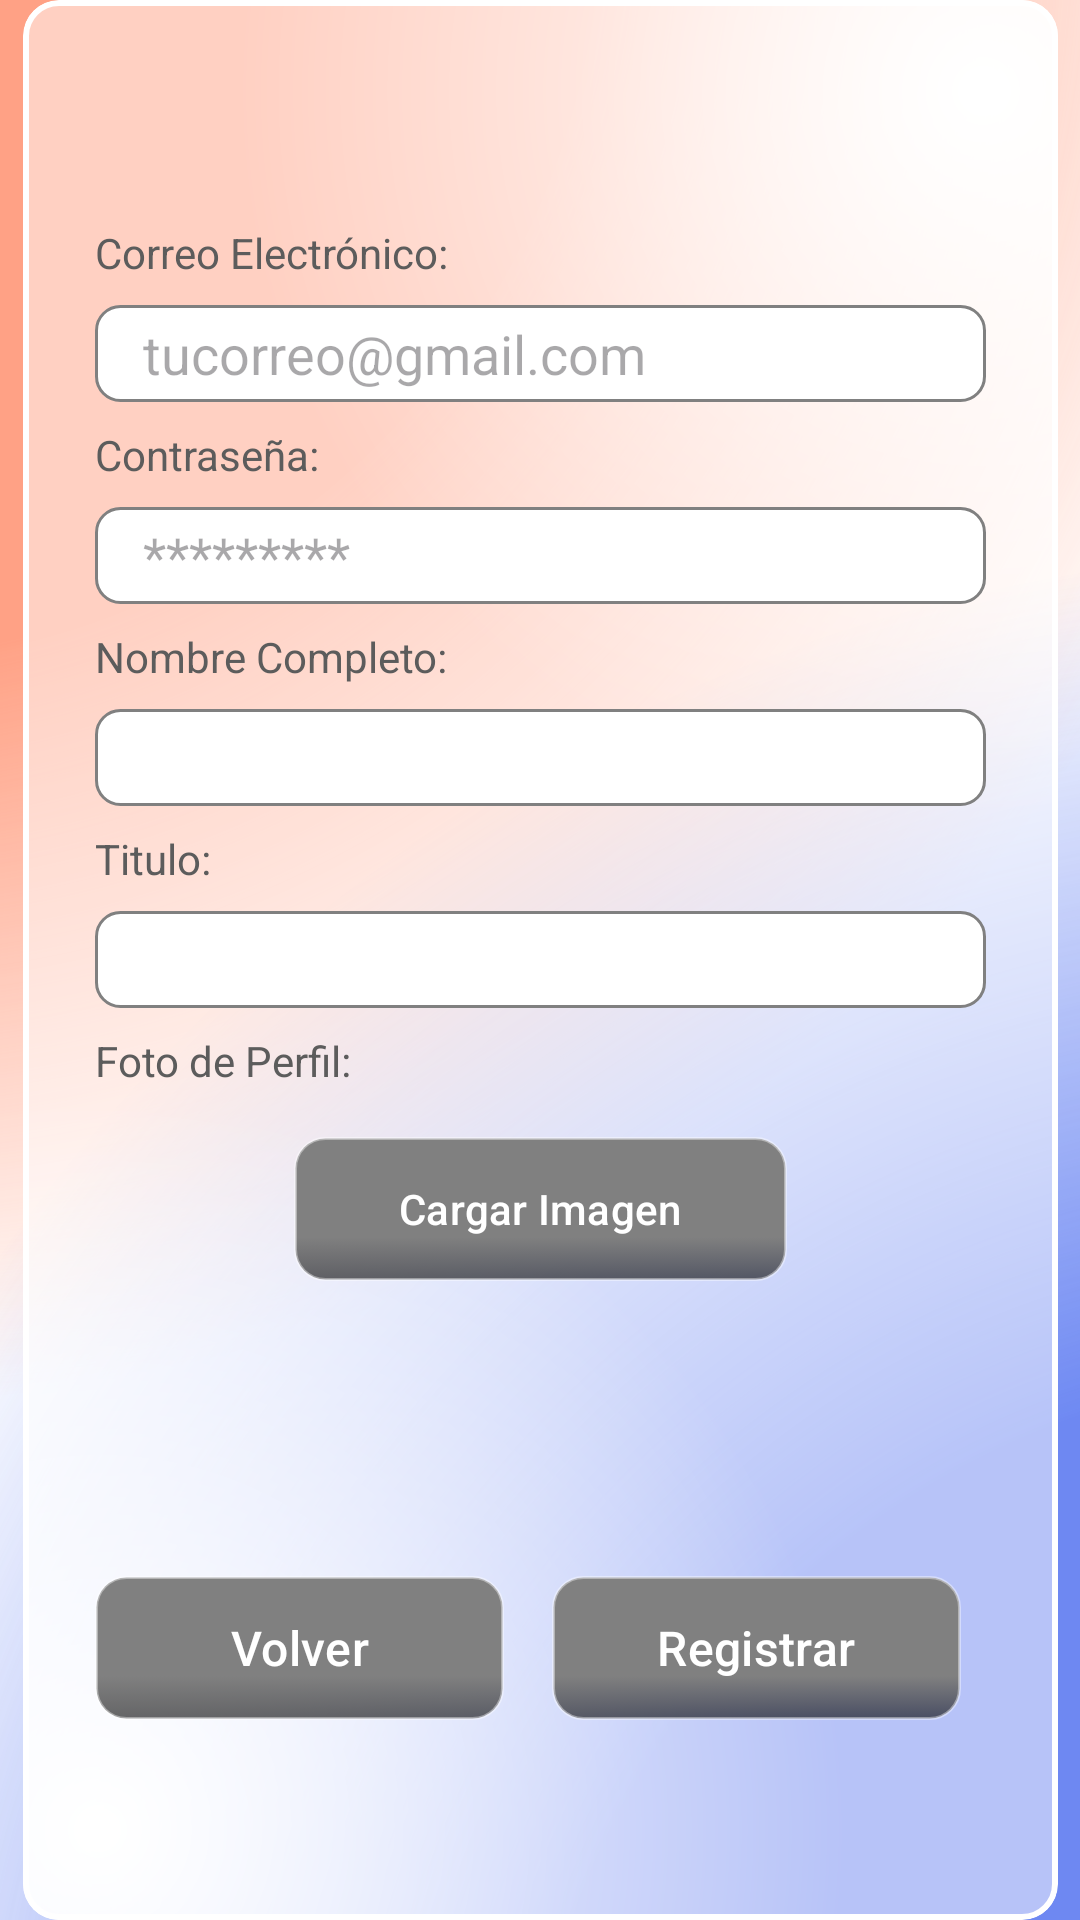

Layout XML and referenced resources for this Android screen:
<!-- AndroidManifest.xml: application theme Theme.CVMovil -->
<!-- res/layout/activity_registro.xml -->
<?xml version="1.0" encoding="utf-8"?>
<androidx.constraintlayout.widget.ConstraintLayout
    xmlns:android="http://schemas.android.com/apk/res/android"
    xmlns:app="http://schemas.android.com/apk/res-auto"
    xmlns:tools="http://schemas.android.com/tools"
    android:id="@+id/main"
    android:layout_width="match_parent"
    android:layout_height="match_parent"
    tools:context=".actividades.RegistroActivity"
    android:background="#fff"
    android:fontFamily="@font/inter">

    <FrameLayout
        android:id="@+id/Elipse1"
        android:layout_width="750dp"
        android:layout_height="1220dp"
        android:alpha="0.85"
        android:background="@drawable/gradiante1"
        app:layout_constraintBottom_toBottomOf="parent"
        app:layout_constraintEnd_toEndOf="parent" />

    <FrameLayout
        android:id="@+id/Elipse2"
        android:layout_width="750dp"
        android:layout_height="1220dp"
        android:background="@drawable/gradient2"
        android:alpha="0.7"
        app:layout_constraintStart_toStartOf="parent"
        app:layout_constraintTop_toTopOf="parent" />

    <com.google.android.material.card.MaterialCardView
        android:id="@+id/cardContenedor"
        android:layout_width="345dp"
        android:layout_height="640dp"
        app:cardCornerRadius="12dp"
        app:strokeColor="#FFF"
        app:strokeWidth="2dp"
        app:cardBackgroundColor="#80FFFFFF"
        app:layout_constraintTop_toTopOf="parent"
        app:layout_constraintBottom_toBottomOf="parent"
        app:layout_constraintStart_toStartOf="parent"
        app:layout_constraintEnd_toEndOf="parent">

        <androidx.constraintlayout.widget.ConstraintLayout
            android:id="@+id/contenedor"
            android:layout_width="match_parent"
            android:layout_height="match_parent">

            <FrameLayout
                android:id="@+id/Elipse3"
                android:layout_width="640dp"
                android:layout_height="1220dp"
                android:background="@drawable/gradiante3"
                app:layout_constraintStart_toStartOf="parent"
                app:layout_constraintBottom_toBottomOf="parent" />

            <FrameLayout
                android:id="@+id/Elipse4"
                android:layout_width="640dp"
                android:layout_height="1220dp"
                android:background="@drawable/gradiante3"
                app:layout_constraintEnd_toEndOf="parent"
                app:layout_constraintTop_toTopOf="parent"/>

            <androidx.constraintlayout.widget.ConstraintLayout
                android:id="@+id/inputs"
                android:layout_width="match_parent"
                android:layout_height="wrap_content"
                app:layout_constraintStart_toStartOf="parent"
                app:layout_constraintEnd_toEndOf="parent"
                app:layout_constraintTop_toTopOf="parent"
                app:layout_constraintBottom_toTopOf="@id/btns"
                android:layout_marginHorizontal="24dp"
                android:layout_marginTop="16dp"
                android:layout_marginBottom="8dp">

                <TextView
                    android:id="@+id/user"
                    android:layout_width="wrap_content"
                    android:layout_height="wrap_content"
                    app:layout_constraintStart_toStartOf="parent"
                    app:layout_constraintTop_toTopOf="parent"
                    app:layout_constraintBottom_toTopOf="@id/correo"
                    android:text="@string/user"
                    android:textColor="#5C5C5C" />

                <EditText
                    android:id="@+id/correo"
                    android:layout_width="match_parent"
                    android:layout_height="wrap_content"
                    android:inputType="text"
                    android:hint="@string/correo"
                    android:textColor="#858585"
                    app:layout_constraintTop_toBottomOf="@id/user"
                    app:layout_constraintBottom_toTopOf="@id/pass"
                    android:background="@drawable/input"
                    android:paddingVertical="4sp"
                    android:paddingStart="16sp"
                    android:layout_marginVertical="8sp"/>

                <TextView
                    android:id="@+id/pass"
                    android:layout_width="wrap_content"
                    android:layout_height="wrap_content"
                    android:text="@string/pass"
                    app:layout_constraintTop_toBottomOf="@id/correo"
                    app:layout_constraintBottom_toTopOf="@id/password"
                    app:layout_constraintStart_toStartOf="parent"
                    android:textColor="#5C5C5C" />
                <EditText
                    android:id="@+id/password"
                    android:layout_width="match_parent"
                    android:layout_height="wrap_content"
                    android:inputType="textPassword"
                    android:hint="@string/pass_toggle"
                    android:textColor="#858585"
                    app:endIconMode="password_toggle"
                    app:layout_constraintTop_toBottomOf="@id/pass"
                    app:layout_constraintBottom_toTopOf="@id/nombre"
                    android:background="@drawable/input"
                    android:paddingVertical="4sp"
                    android:paddingStart="16sp"
                    android:layout_marginVertical="8sp"/>

                <TextView
                    android:id="@+id/nombre"
                    android:layout_width="wrap_content"
                    android:layout_height="wrap_content"
                    app:layout_constraintStart_toStartOf="parent"
                    app:layout_constraintTop_toBottomOf="@id/password"
                    app:layout_constraintBottom_toTopOf="@id/name"
                    android:text="@string/name"
                    android:textColor="#5C5C5C" />

                <EditText
                    android:id="@+id/name"
                    android:layout_width="match_parent"
                    android:layout_height="wrap_content"
                    android:inputType="text"
                    android:textColor="#858585"
                    app:layout_constraintTop_toBottomOf="@id/nombre"
                    app:layout_constraintBottom_toTopOf="@id/titulo"
                    android:background="@drawable/input"
                    android:paddingVertical="4sp"
                    android:paddingStart="16sp"
                    android:layout_marginVertical="8sp"/>

                <TextView
                    android:id="@+id/titulo"
                    android:layout_width="wrap_content"
                    android:layout_height="wrap_content"
                    android:text="@string/titulo"
                    app:layout_constraintTop_toBottomOf="@id/name"
                    app:layout_constraintBottom_toTopOf="@id/title"
                    app:layout_constraintStart_toStartOf="parent"
                    android:textColor="#5C5C5C" />
                <EditText
                    android:id="@+id/title"
                    android:layout_width="match_parent"
                    android:layout_height="wrap_content"
                    android:inputType="text"
                    android:textColor="#858585"
                    app:layout_constraintTop_toBottomOf="@id/titulo"
                    app:layout_constraintBottom_toTopOf="@id/profile"
                    android:background="@drawable/input"
                    android:paddingVertical="4sp"
                    android:paddingStart="16sp"
                    android:layout_marginVertical="8sp"/>

                <TextView
                    android:id="@+id/profile"
                    android:layout_width="wrap_content"
                    android:layout_height="wrap_content"
                    android:text="@string/profile"
                    android:textColor="#5C5C5C"
                    app:layout_constraintTop_toBottomOf="@id/title"
                    app:layout_constraintStart_toStartOf="parent"
                    app:layout_constraintBottom_toTopOf="@id/imgbtn"/>

                <com.google.android.material.button.MaterialButton
                    android:id="@+id/imgbtn"
                    android:layout_width="wrap_content"
                    android:layout_height="wrap_content"
                    app:layout_constraintStart_toStartOf="parent"
                    app:layout_constraintEnd_toEndOf="parent"
                    app:layout_constraintTop_toBottomOf="@id/profile"
                    app:layout_constraintBottom_toBottomOf="parent"
                    android:text="@string/upload"
                    android:textColor="#FFFFFF"
                    android:background="@drawable/button_selector"
                    android:paddingHorizontal="35dp"
                    android:layout_marginVertical="16dp"
                    android:backgroundTint="@null"
                    app:backgroundTint="@null"/>

            </androidx.constraintlayout.widget.ConstraintLayout>

            <androidx.constraintlayout.widget.ConstraintLayout
                android:id="@+id/btns"
                android:layout_width="match_parent"
                android:layout_height="wrap_content"
                android:orientation="horizontal"
                android:gravity="center"
                app:layout_constraintStart_toStartOf="parent"
                app:layout_constraintEnd_toEndOf="parent"
                app:layout_constraintTop_toBottomOf="@id/inputs"
                app:layout_constraintBottom_toBottomOf="parent"
                android:layout_marginHorizontal="24dp"
                android:layout_marginTop="16dp"
                android:layout_marginBottom="8dp">

                <com.google.android.material.button.MaterialButton
                    android:id="@+id/volver"
                    android:layout_width="0dp"
                    android:layout_height="match_parent"
                    app:layout_constraintEnd_toStartOf="@id/registrar"
                    app:layout_constraintStart_toStartOf="parent"
                    android:textSize="16sp"
                    android:text="@string/volver"
                    android:textColor="#FFFFFF"
                    android:background="@drawable/button_selector"
                    android:paddingHorizontal="35dp"
                    android:layout_marginHorizontal="16dp"
                    android:backgroundTint="@null"
                    app:backgroundTint="@null" />

                <com.google.android.material.button.MaterialButton
                    android:id="@+id/registrar"
                    android:layout_width="0dp"
                    android:layout_height="match_parent"
                    app:layout_constraintStart_toEndOf="@id/volver"
                    android:textSize="16sp"
                    android:text="@string/registrar"
                    android:textColor="#FFFFFF"
                    android:background="@drawable/button_selector"
                    android:paddingHorizontal="35dp"
                    android:layout_marginHorizontal="16dp"
                    android:backgroundTint="@null"
                    app:backgroundTint="@null" />

            </androidx.constraintlayout.widget.ConstraintLayout>


        </androidx.constraintlayout.widget.ConstraintLayout>
    </com.google.android.material.card.MaterialCardView>
</androidx.constraintlayout.widget.ConstraintLayout>
<!-- resources referenced by this layout -->
<resources>
  <!-- drawable button_selector (drawable) -->
  <?xml version="1.0" encoding="utf-8"?>
  <selector xmlns:android="http://schemas.android.com/apk/res/android">
  
      
      <item android:state_pressed="true"
          android:drawable="@drawable/shadow2" />
  
      
      <item android:drawable="@drawable/shadow" />
  </selector>
  <!-- drawable gradiante1 (drawable) -->
  <?xml version="1.0" encoding="utf-8"?>
  <shape xmlns:android="http://schemas.android.com/apk/res/android" android:shape="rectangle" >
      <gradient
          android:gradientRadius="500dp"
          android:startColor="#FF9170"
          android:centerColor="#FF9170"
          android:type="radial"
          android:centerY="0.45"
          android:centerX="0.45"/>
  
  </shape>
  <!-- drawable gradiante3 (drawable) -->
  <?xml version="1.0" encoding="utf-8"?>
  <shape xmlns:android="http://schemas.android.com/apk/res/android" android:shape="rectangle">
      <gradient
          android:gradientRadius="250dp"
          android:startColor="#fff"
          android:type="radial"
          />
  
  
  </shape>
  <!-- drawable gradient2 (drawable) -->
  <?xml version="1.0" encoding="utf-8"?>
  <shape xmlns:android="http://schemas.android.com/apk/res/android" android:shape="rectangle" >
      <gradient
          android:gradientRadius="550dp"
          android:startColor="#3056ED"
          android:centerColor="#3056ED"
          android:type="radial"
          android:centerX="0.6"
          android:centerY="0.6"/>
  
  </shape>
  <!-- drawable input (drawable) -->
  <?xml version="1.0" encoding="utf-8"?>
  <shape xmlns:android="http://schemas.android.com/apk/res/android"
      android:shape="rectangle">
      <corners android:radius="8dp" />
      <solid android:color="#fff" />
      <stroke
          android:width="1dp"
          android:color="#808080" />
  </shape>
  <string name="correo">tucorreo@gmail.com</string>
  <string name="name">Nombre Completo:</string>
  <string name="pass">Contraseña:</string>
  <string name="pass_toggle">*********</string>
  <string name="profile">Foto de Perfil:</string>
  <string name="registrar">Registrar</string>
  <string name="titulo">Titulo:</string>
  <string name="upload">Cargar Imagen</string>
  <string name="user">Correo Electrónico:</string>
  <string name="volver">Volver</string>
  <style name="Theme.CVMovil" parent="Base.Theme.CVMovil" />
  <!-- drawable shadow2 (drawable) -->
  <?xml version="1.0" encoding="utf-8"?>
  <shape xmlns:android="http://schemas.android.com/apk/res/android"
      android:shape="rectangle">
      <corners android:radius="10dp" />
      <gradient
          android:type="linear"
          android:startColor="#525252"
          android:centerColor="#525252"
          android:endColor="#80000000"
          android:angle="270"
          android:centerX="0.70" />
      <stroke
          android:width="1dp"
          android:color="#66000000" />
  </shape>
  <!-- drawable shadow (drawable) -->
  <?xml version="1.0" encoding="utf-8"?>
  <shape xmlns:android="http://schemas.android.com/apk/res/android"
      android:shape="rectangle">
      <corners android:radius="10dp" />
      <gradient
          android:type="linear"
          android:startColor="#808080"
          android:centerColor="#808080"
          android:endColor="#99000000"
          android:angle="270"
          android:centerX="0.70" />
      <stroke
          android:width="1dp"
          android:color="#66FFFFFF" />
  </shape>
  <style name="Base.Theme.CVMovil" parent="Theme.Material3.DayNight.NoActionBar">
          
          
      </style>
</resources>
